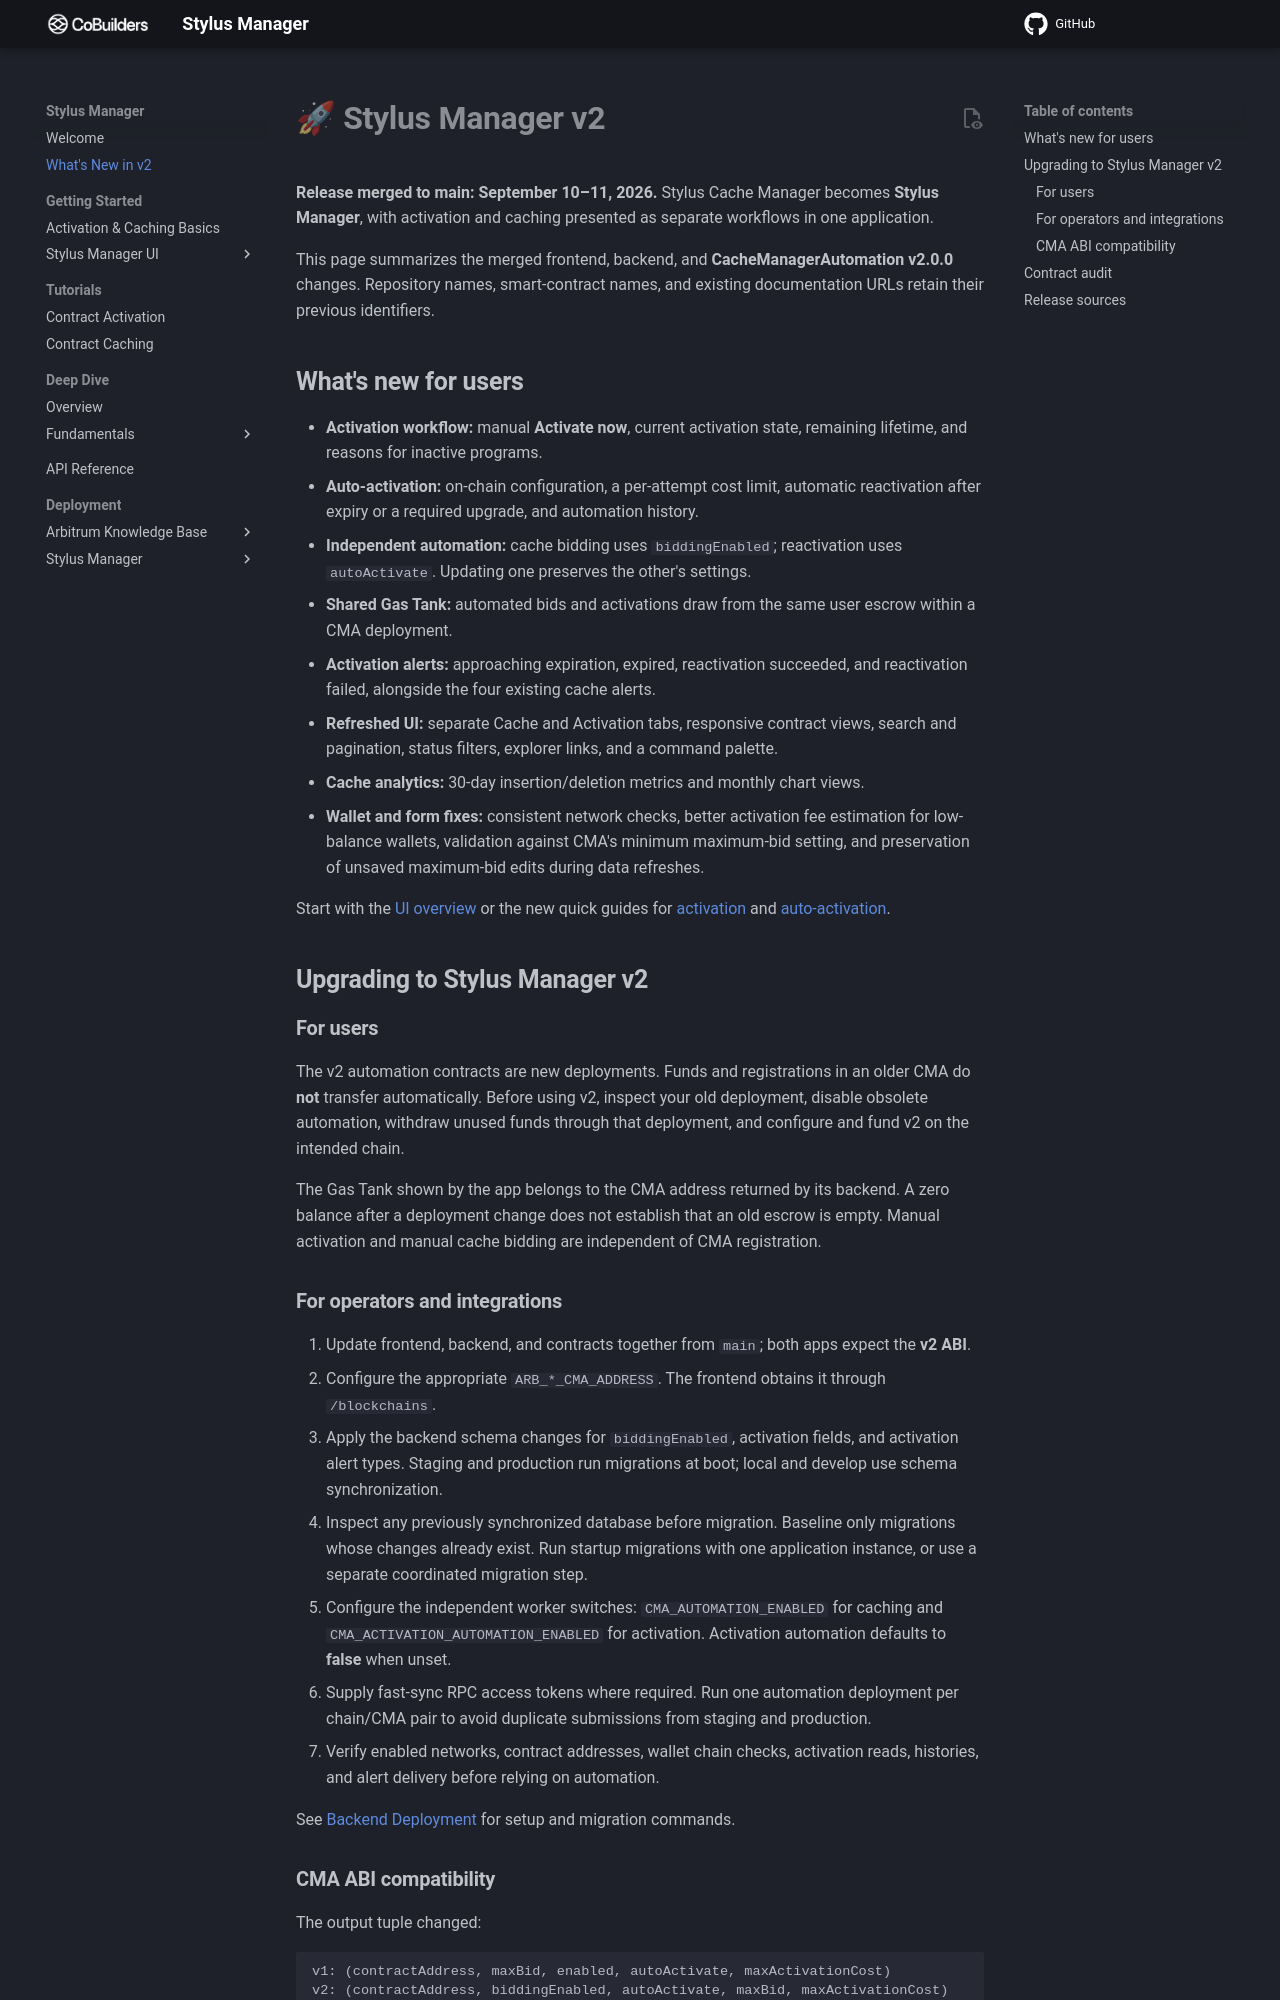

repository: CoBuilders-xyz/stylus-cm-deploy · page: releases/stylus-manager-v2/index.html · generator: mkdocs

# **🚀 Stylus Manager v2**

**Release merged to main: September 10–11, 2026.** Stylus Cache Manager becomes **Stylus Manager**, with activation and caching presented as separate workflows in one application.

This page summarizes the merged frontend, backend, and **CacheManagerAutomation v2.0.0** changes. Repository names, smart-contract names, and existing documentation URLs retain their previous identifiers.

## **What's new for users**

- **Activation workflow:** manual **Activate now**, current activation state, remaining lifetime, and reasons for inactive programs.
- **Auto-activation:** on-chain configuration, a per-attempt cost limit, automatic reactivation after expiry or a required upgrade, and automation history.
- **Independent automation:** cache bidding uses `biddingEnabled`; reactivation uses `autoActivate`. Updating one preserves the other's settings.
- **Shared Gas Tank:** automated bids and activations draw from the same user escrow within a CMA deployment.
- **Activation alerts:** approaching expiration, expired, reactivation succeeded, and reactivation failed, alongside the four existing cache alerts.
- **Refreshed UI:** separate Cache and Activation tabs, responsive contract views, search and pagination, status filters, explorer links, and a command palette.
- **Cache analytics:** 30-day insertion/deletion metrics and monthly chart views.
- **Wallet and form fixes:** consistent network checks, better activation fee estimation for low-balance wallets, validation against CMA's minimum maximum-bid setting, and preservation of unsaved maximum-bid edits during data refreshes.

Start with the [UI overview](../getting-started/stylus-cache-manager-ui/overview.md) or the new quick guides for [activation](../getting-started/stylus-cache-manager-ui/tutorials/activation.md) and [auto-activation](../getting-started/stylus-cache-manager-ui/tutorials/auto-activation.md).

<span id="upgrading-from-the-cache-manager-release"></span>

## **Upgrading to Stylus Manager v2**

### **For users**

The v2 automation contracts are new deployments. Funds and registrations in an older CMA do **not** transfer automatically. Before using v2, inspect your old deployment, disable obsolete automation, withdraw unused funds through that deployment, and configure and fund v2 on the intended chain.

The Gas Tank shown by the app belongs to the CMA address returned by its backend. A zero balance after a deployment change does not establish that an old escrow is empty. Manual activation and manual cache bidding are independent of CMA registration.

### **For operators and integrations**

1. Update frontend, backend, and contracts together from `main`; both apps expect the **v2 ABI**.
2. Configure the appropriate `ARB_*_CMA_ADDRESS`. The frontend obtains it through `/blockchains`.
3. Apply the backend schema changes for `biddingEnabled`, activation fields, and activation alert types. Staging and production run migrations at boot; local and develop use schema synchronization.
4. Inspect any previously synchronized database before migration. Baseline only migrations whose changes already exist. Run startup migrations with one application instance, or use a separate coordinated migration step.
5. Configure the independent worker switches: `CMA_AUTOMATION_ENABLED` for caching and `CMA_ACTIVATION_AUTOMATION_ENABLED` for activation. Activation automation defaults to **false** when unset.
6. Supply fast-sync RPC access tokens where required. Run one automation deployment per chain/CMA pair to avoid duplicate submissions from staging and production.
7. Verify enabled networks, contract addresses, wallet chain checks, activation reads, histories, and alert delivery before relying on automation.

See [Backend Deployment](../local-deployment/stylus-cache-manager-ui/scm-ui-backend.md) for setup and migration commands.
